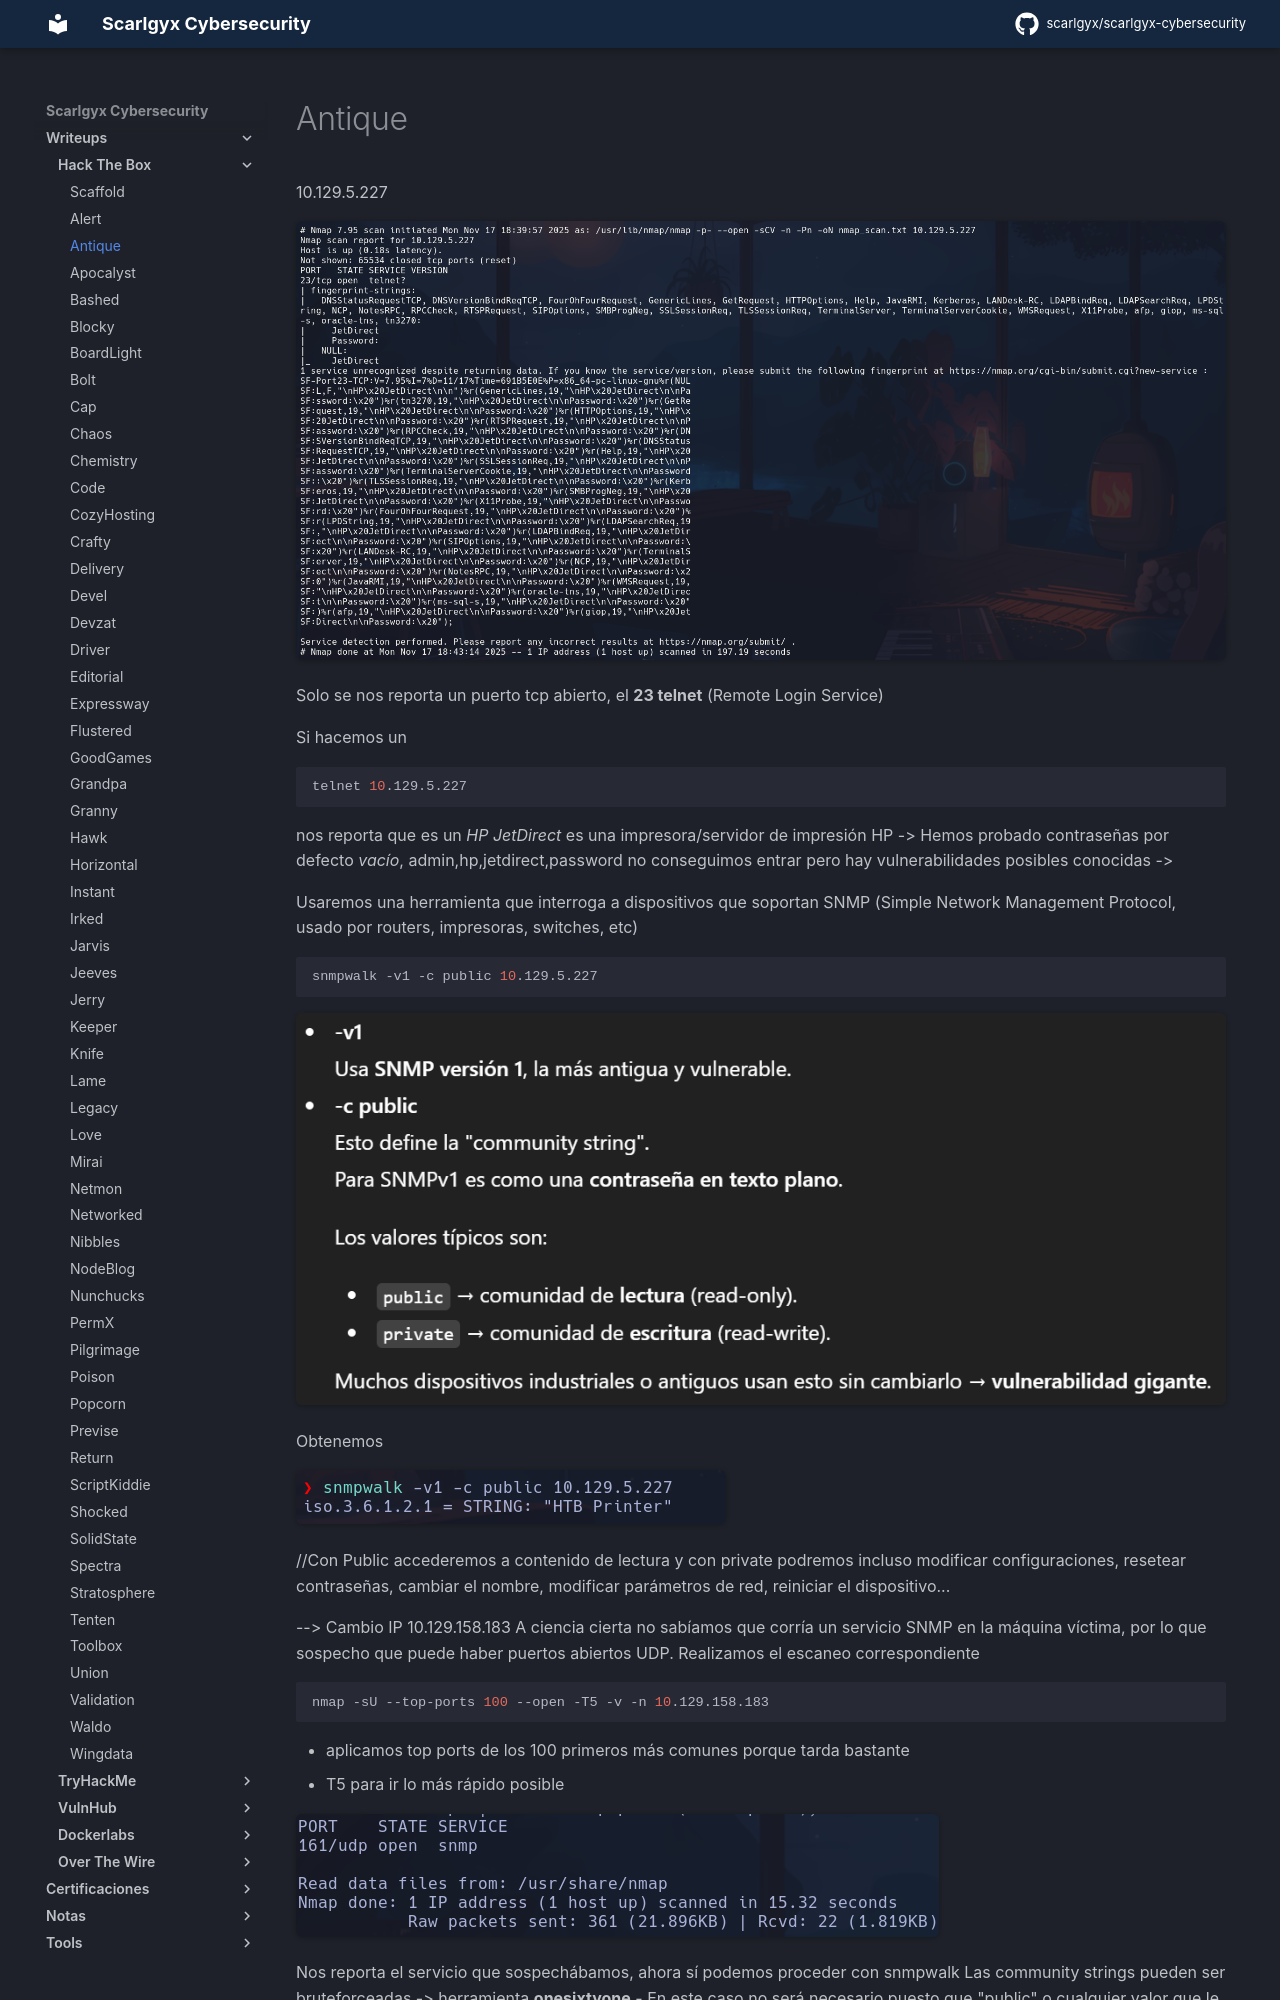

repository: scarlgyx/scarlgyx-cybersecurity · page: writeups/hackthebox/antique/index.html · generator: mkdocs

# Antique

10.129.5.227

![](../../assets/img/Pasted_image_20251117184608.png)

Solo se nos reporta un puerto tcp abierto, el **23 telnet** (Remote Login Service)

Si hacemos un
```bash
telnet 10.129.5.227
```

nos reporta que es un *HP JetDirect* es una impresora/servidor de impresión HP -> Hemos probado contraseñas por defecto
*vacío*, admin,hp,jetdirect,password
no conseguimos entrar pero hay vulnerabilidades posibles conocidas ->

Usaremos una herramienta que interroga a dispositivos que soportan SNMP (Simple Network Management Protocol, usado por routers, impresoras, switches, etc)
```bash
snmpwalk -v1 -c public 10.129.5.227
```

![](../../assets/img/Pasted_image_20251117191926.png)

Obtenemos

![](../../assets/img/Pasted_image_20251117191950.png)

//Con Public accederemos a contenido de lectura y con private podremos incluso modificar configuraciones, resetear contraseñas, cambiar el nombre, modificar parámetros de red, reiniciar el dispositivo...

--> Cambio IP 10.129.158.183
A ciencia cierta no sabíamos que corría un servicio SNMP en la máquina víctima, por lo que sospecho que puede haber puertos abiertos UDP. Realizamos el escaneo correspondiente
```bash
nmap -sU --top-ports 100 --open -T5 -v -n 10.129.158.183
```

- aplicamos top ports de los 100 primeros más comunes porque tarda bastante
- T5 para ir lo  más rápido posible

![](../../assets/img/Pasted_image_20251120193847.png)

Nos reporta el servicio que sospechábamos, ahora sí podemos proceder con snmpwalk
Las community strings pueden ser bruteforceadas -> herramienta **onesixtyone**
- En este caso no será necesario puesto que "public" o cualquier valor que le introduzcamos nos da resultado
